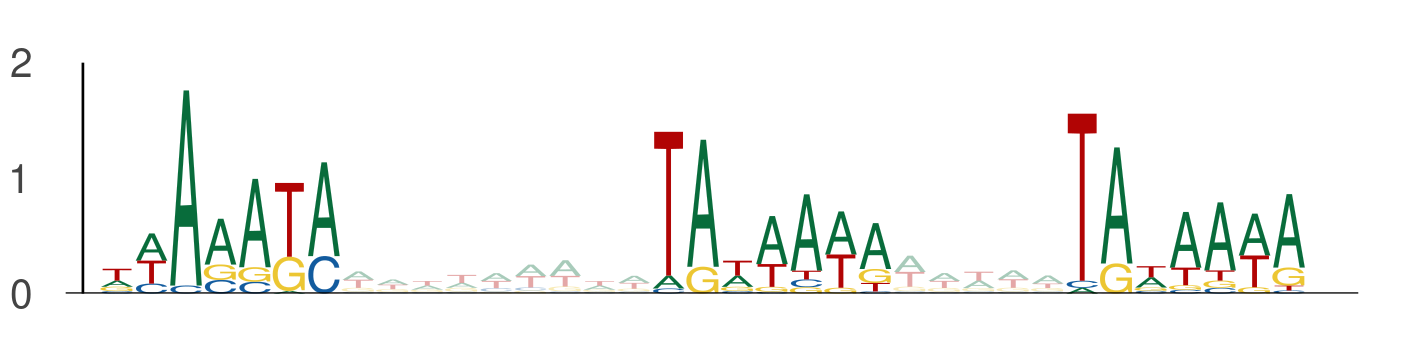

Values plotted in this chart, from the file beside it:
seq_index, start_position, end_position, is_reversed_complement
6417, 75, 82, 0
6417, 91, 98, 0
6417, 103, 110, 0
7924, 114, 121, 0
7924, 130, 137, 0
7924, 142, 149, 0
5895, 66, 73, 0
5895, 82, 89, 0
5895, 94, 101, 0
13466, 76, 83, 0
13466, 92, 99, 0
13466, 104, 111, 0
2443, 68, 75, 0
2443, 84, 91, 0
2443, 96, 103, 0
5998, 4, 11, 0
5998, 20, 27, 0
5998, 32, 39, 0
1477, 57, 64, 0
1477, 73, 80, 0
1477, 85, 92, 0
13912, 101, 108, 0
13912, 117, 124, 0
13912, 129, 136, 0
6169, 29, 36, 0
6169, 45, 52, 0
6169, 57, 64, 0
12943, 118, 125, 0
12943, 134, 141, 0
12943, 146, 153, 0
12943, 25, 32, 0
12943, 41, 48, 0
12943, 53, 60, 0
8988, 102, 109, 0
8988, 118, 125, 0
8988, 130, 137, 0
13724, 29, 36, 0
13724, 45, 52, 0
13724, 57, 64, 0
7405, 73, 80, 0
7405, 89, 96, 0
7405, 101, 108, 0
3176, 84, 91, 0
3176, 100, 107, 0
3176, 112, 119, 0
4622, 61, 68, 0
4622, 77, 84, 0
4622, 89, 96, 0
10774, 66, 73, 0
10774, 82, 89, 0
10774, 94, 101, 0
8846, 16, 23, 0
8846, 32, 39, 0
8846, 44, 51, 0
2559, 96, 103, 0
2559, 112, 119, 0
2559, 124, 131, 0
1025, 0, 7, 0
1025, 16, 23, 0
1025, 28, 35, 0
... 318 more rows
